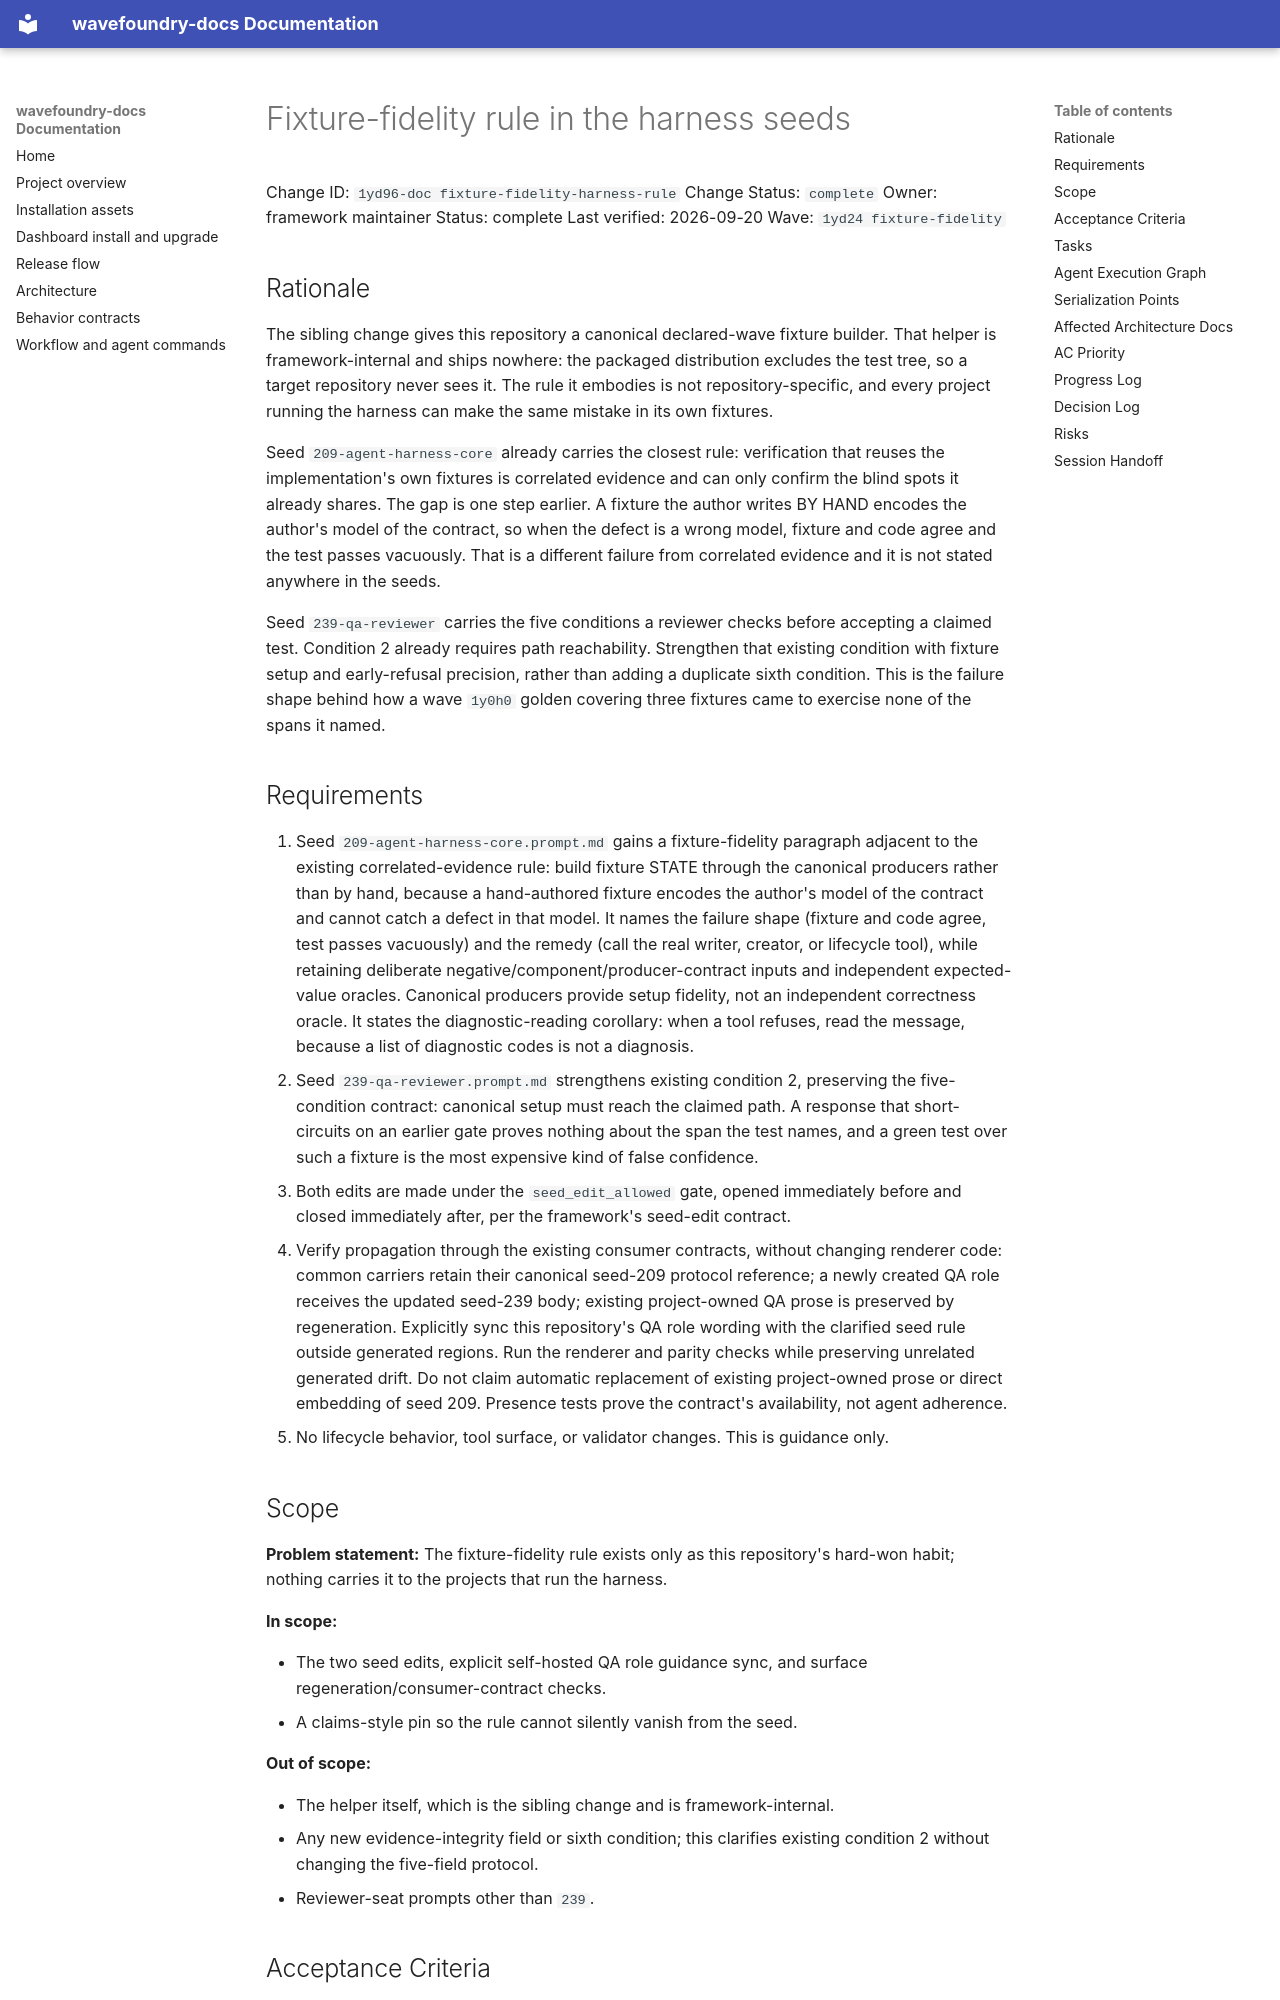

repository: coryhacking/wavefoundry · page: waves/1yd24 fixture-fidelity/1yd96-doc fixture-fidelity-harness-rule/index.html · generator: mkdocs

# Fixture-fidelity rule in the harness seeds

Change ID: `1yd96-doc fixture-fidelity-harness-rule`
Change Status: `complete`
Owner: framework maintainer
Status: complete
Last verified: 2026-09-20
Wave: `1yd24 fixture-fidelity`

## Rationale

The sibling change gives this repository a canonical declared-wave fixture builder. That helper is framework-internal and ships nowhere: the packaged distribution excludes the test tree, so a target repository never sees it. The rule it embodies is not repository-specific, and every project running the harness can make the same mistake in its own fixtures.

Seed `209-agent-harness-core` already carries the closest rule: verification that reuses the implementation's own fixtures is correlated evidence and can only confirm the blind spots it already shares. The gap is one step earlier. A fixture the author writes BY HAND encodes the author's model of the contract, so when the defect is a wrong model, fixture and code agree and the test passes vacuously. That is a different failure from correlated evidence and it is not stated anywhere in the seeds.

Seed `239-qa-reviewer` carries the five conditions a reviewer checks before accepting a claimed test. Condition 2 already requires path reachability. Strengthen that existing condition with fixture setup and early-refusal precision, rather than adding a duplicate sixth condition. This is the failure shape behind how a wave `1y0h0` golden covering three fixtures came to exercise none of the spans it named.

## Requirements

1. Seed `209-agent-harness-core.prompt.md` gains a fixture-fidelity paragraph adjacent to the existing correlated-evidence rule: build fixture STATE through the canonical producers rather than by hand, because a hand-authored fixture encodes the author's model of the contract and cannot catch a defect in that model. It names the failure shape (fixture and code agree, test passes vacuously) and the remedy (call the real writer, creator, or lifecycle tool), while retaining deliberate negative/component/producer-contract inputs and independent expected-value oracles. Canonical producers provide setup fidelity, not an independent correctness oracle. It states the diagnostic-reading corollary: when a tool refuses, read the message, because a list of diagnostic codes is not a diagnosis.
2. Seed `239-qa-reviewer.prompt.md` strengthens existing condition 2, preserving the five-condition contract: canonical setup must reach the claimed path. A response that short-circuits on an earlier gate proves nothing about the span the test names, and a green test over such a fixture is the most expensive kind of false confidence.
3. Both edits are made under the `seed_edit_allowed` gate, opened immediately before and closed immediately after, per the framework's seed-edit contract.
4. Verify propagation through the existing consumer contracts, without changing renderer code: common carriers retain their canonical seed-209 protocol reference; a newly created QA role receives the updated seed-239 body; existing project-owned QA prose is preserved by regeneration. Explicitly sync this repository's QA role wording with the clarified seed rule outside generated regions. Run the renderer and parity checks while preserving unrelated generated drift. Do not claim automatic replacement of existing project-owned prose or direct embedding of seed 209. Presence tests prove the contract's availability, not agent adherence.
5. No lifecycle behavior, tool surface, or validator changes. This is guidance only.
